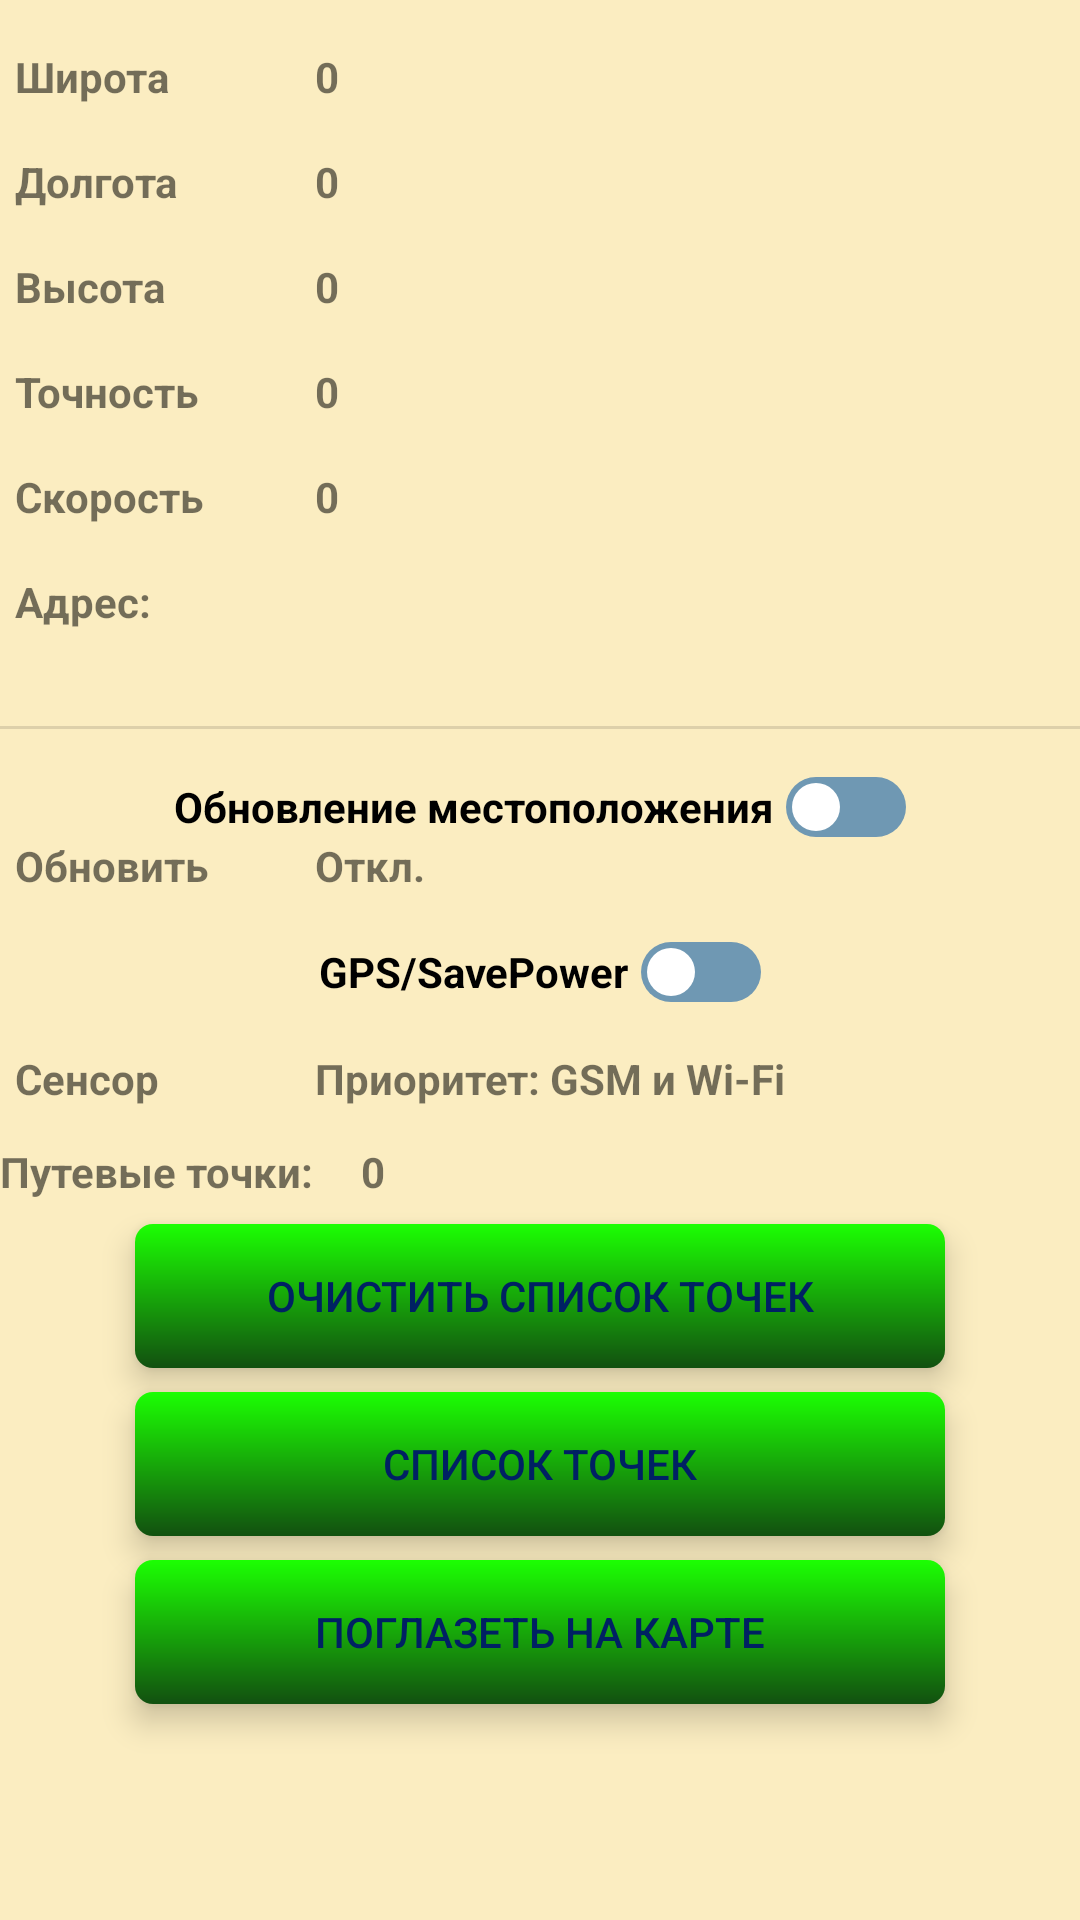

Write the Android layout XML for this screen, with the resource values it uses.
<!-- AndroidManifest.xml: application theme Theme.MultiTool -->
<!-- res/layout/activity_map.xml -->
<?xml version="1.0" encoding="utf-8"?>
<androidx.constraintlayout.widget.ConstraintLayout xmlns:android="http://schemas.android.com/apk/res/android"
    xmlns:app="http://schemas.android.com/apk/res-auto"
    xmlns:tools="http://schemas.android.com/tools"
    android:layout_width="match_parent"
    android:layout_height="match_parent"
    android:background="#3BFFC107"
    tools:context=".MainActivity">

    <TextView
        android:id="@+id/tv_labellat"
        android:layout_width="100dp"
        android:layout_height="wrap_content"
        android:layout_marginStart="5dp"
        android:layout_marginTop="16dp"
        android:text="@string/latitude_text_main"
        android:textStyle="bold"
        app:layout_constraintStart_toStartOf="parent"
        app:layout_constraintTop_toTopOf="parent" />

    <TextView
        android:id="@+id/tv_lat"
        android:layout_width="wrap_content"
        android:layout_height="wrap_content"
        android:layout_marginTop="16dp"
        android:text="@string/_0_00"
        android:textStyle="bold"
        app:layout_constraintStart_toEndOf="@+id/tv_labellat"
        app:layout_constraintTop_toTopOf="parent" />

    <TextView
        android:id="@+id/tv_labellon"
        android:layout_width="100dp"
        android:layout_height="wrap_content"
        android:layout_marginStart="5dp"
        android:layout_marginTop="16dp"
        android:text="@string/longitude_text_main"
        android:textStyle="bold"
        app:layout_constraintStart_toStartOf="parent"
        app:layout_constraintTop_toBottomOf="@+id/tv_labellat" />

    <TextView
        android:id="@+id/tv_lon"
        android:layout_width="wrap_content"
        android:layout_height="wrap_content"
        android:layout_marginTop="16dp"
        android:text="@string/_0_00"
        android:textStyle="bold"
        app:layout_constraintStart_toEndOf="@+id/tv_labellon"
        app:layout_constraintTop_toBottomOf="@+id/tv_lat" />

    <TextView
        android:id="@+id/tv_labelaltitude"
        android:layout_width="100dp"
        android:layout_height="wrap_content"
        android:layout_marginStart="5dp"
        android:layout_marginTop="16dp"
        android:text="@string/altitude_text_main"
        android:textStyle="bold"
        app:layout_constraintStart_toStartOf="parent"
        app:layout_constraintTop_toBottomOf="@+id/tv_labellon" />

    <TextView
        android:id="@+id/tv_altitude"
        android:layout_width="wrap_content"
        android:layout_height="wrap_content"
        android:text="@string/_0_00"
        android:textStyle="bold"
        app:layout_constraintStart_toEndOf="@+id/tv_labelaltitude"
        app:layout_constraintTop_toTopOf="@+id/tv_labelaltitude" />

    <TextView
        android:id="@+id/tv_labelaccuracy"
        android:layout_width="100dp"
        android:layout_height="wrap_content"
        android:layout_marginStart="5dp"
        android:layout_marginTop="16dp"
        android:text="@string/accurasy_text_main"
        android:textStyle="bold"
        app:layout_constraintStart_toStartOf="parent"
        app:layout_constraintTop_toBottomOf="@+id/tv_labelaltitude" />

    <TextView
        android:id="@+id/tv_accuracy"
        android:layout_width="wrap_content"
        android:layout_height="wrap_content"
        android:text="@string/_0_00"
        android:textStyle="bold"
        app:layout_constraintStart_toEndOf="@+id/tv_labelaccuracy"
        app:layout_constraintTop_toTopOf="@+id/tv_labelaccuracy" />

    <TextView
        android:id="@+id/tv_labelspeed"
        android:layout_width="100dp"
        android:layout_height="wrap_content"
        android:layout_marginStart="5dp"
        android:layout_marginTop="16dp"
        android:text="@string/speed_text_main"
        android:textStyle="bold"
        app:layout_constraintStart_toStartOf="parent"
        app:layout_constraintTop_toBottomOf="@+id/tv_labelaccuracy" />

    <TextView
        android:id="@+id/tv_speed"
        android:layout_width="wrap_content"
        android:layout_height="wrap_content"
        android:text="@string/_0_00"
        android:textStyle="bold"
        app:layout_constraintStart_toEndOf="@+id/tv_labelspeed"
        app:layout_constraintTop_toTopOf="@+id/tv_labelspeed" />

    <TextView
        android:id="@+id/tv_labelsensor"
        android:layout_width="100dp"
        android:layout_height="wrap_content"
        android:layout_marginStart="5dp"
        android:layout_marginTop="16dp"
        android:text="@string/sensor_text_main"
        android:textStyle="bold"
        app:layout_constraintStart_toStartOf="parent"
        app:layout_constraintTop_toBottomOf="@+id/sw_gps" />

    <TextView
        android:id="@+id/tv_sensor"
        android:layout_width="wrap_content"
        android:layout_height="wrap_content"
        android:text="@string/tvsensor_text_gsm_wifi"
        android:textStyle="bold"
        app:layout_constraintStart_toEndOf="@+id/tv_labelsensor"
        app:layout_constraintTop_toTopOf="@+id/tv_labelsensor" />

    <TextView
        android:id="@+id/tv_labelupdates"
        android:layout_width="100dp"
        android:layout_height="wrap_content"
        android:layout_marginStart="5dp"
        android:text="@string/update_text_main"
        android:textStyle="bold"
        app:layout_constraintStart_toStartOf="parent"
        app:layout_constraintTop_toBottomOf="@+id/sw_locationsupdates" />

    <TextView
        android:id="@+id/tv_updates"
        android:layout_width="wrap_content"
        android:layout_height="wrap_content"
        android:text="@string/off_update_text_main"
        android:textStyle="bold"
        app:layout_constraintStart_toEndOf="@+id/tv_labelupdates"
        app:layout_constraintTop_toTopOf="@+id/tv_labelupdates" />

    <Switch
        android:id="@+id/sw_locationsupdates"
        android:layout_width="wrap_content"
        android:layout_height="wrap_content"
        android:layout_marginTop="16dp"
        android:checked="false"
        android:showText="false"
        android:splitTrack="false"
        android:switchPadding="4dp"
        android:text="@string/location_update_text_main"
        android:textStyle="bold"
        android:thumb="@drawable/round_thumb_switch"
        android:track="@drawable/round_track_switch"
        app:layout_constraintEnd_toEndOf="parent"
        app:layout_constraintStart_toStartOf="parent"
        app:layout_constraintTop_toBottomOf="@+id/divider"
        tools:ignore="UseSwitchCompatOrMaterialXml" />

    <Switch
        android:id="@+id/sw_gps"
        android:layout_width="wrap_content"
        android:layout_height="wrap_content"
        android:layout_marginTop="16dp"
        android:switchPadding="4dp"
        android:text="@string/gps_savepower"
        android:textStyle="bold"
        android:thumb="@drawable/round_thumb_switch"
        android:track="@drawable/round_track_switch"
        app:layout_constraintEnd_toEndOf="parent"
        app:layout_constraintStart_toStartOf="parent"
        app:layout_constraintTop_toBottomOf="@+id/tv_labelupdates"
        tools:ignore="UseSwitchCompatOrMaterialXml" />

    <TextView
        android:id="@+id/tv_address"
        android:layout_width="wrap_content"
        android:layout_height="wrap_content"
        android:layout_marginStart="5dp"
        android:textStyle="bold"
        app:layout_constraintStart_toEndOf="@+id/tv_lbladdress"
        app:layout_constraintTop_toTopOf="@+id/tv_lbladdress" />

    <TextView
        android:id="@+id/tv_lbladdress"
        android:layout_width="100dp"
        android:layout_height="wrap_content"
        android:layout_marginStart="5dp"
        android:layout_marginTop="16dp"
        android:text="@string/address_text_main"
        android:textStyle="bold"
        app:layout_constraintStart_toStartOf="parent"
        app:layout_constraintTop_toBottomOf="@+id/tv_labelspeed" />


    <View
        android:id="@+id/divider"
        android:layout_width="409dp"
        android:layout_height="1dp"
        android:layout_marginStart="1dp"
        android:layout_marginTop="32dp"
        android:layout_marginEnd="1dp"
        android:background="?android:attr/listDivider"
        app:layout_constraintEnd_toEndOf="parent"
        app:layout_constraintStart_toStartOf="parent"
        app:layout_constraintTop_toBottomOf="@+id/tv_address" />

    <TextView
        android:id="@+id/tv_label_crumb_count"
        android:layout_width="wrap_content"
        android:layout_height="wrap_content"
        android:layout_marginTop="12dp"
        android:text="@string/tv_label_crumb_count_text"
        android:textStyle="bold"
        app:layout_constraintStart_toStartOf="parent"
        app:layout_constraintTop_toBottomOf="@+id/tv_labelsensor" />

    <TextView
        android:id="@+id/tv_crumb_count"
        android:layout_width="wrap_content"
        android:layout_height="wrap_content"
        android:layout_marginStart="16dp"
        android:text="@string/tv_crumb_count_text"
        android:textStyle="bold"
        app:layout_constraintStart_toEndOf="@+id/tv_label_crumb_count"
        app:layout_constraintTop_toTopOf="@+id/tv_label_crumb_count" />

    <Button
        android:id="@+id/btn_new_way_point"
        android:layout_width="270dp"
        android:layout_height="wrap_content"
        android:layout_marginTop="8dp"
        android:background="@drawable/botton_background"
        android:elevation="6dp"
        android:text="@string/btn_new_way_point_text"
        android:textColor="@color/colorButtonText"
        android:translationZ="4dp"
        app:layout_constraintEnd_toEndOf="parent"
        app:layout_constraintStart_toStartOf="parent"
        app:layout_constraintTop_toBottomOf="@+id/tv_label_crumb_count" />

    <Button
        android:id="@+id/btn_sho_wayPoint_list"
        android:layout_width="270dp"
        android:layout_height="wrap_content"
        android:layout_marginTop="8dp"
        android:background="@drawable/botton_background"
        android:elevation="6dp"
        android:text="@string/btn_sho_wayPoint_list_text"
        android:textColor="@color/colorButtonText"
        android:translationZ="4dp"
        app:layout_constraintEnd_toEndOf="parent"
        app:layout_constraintStart_toStartOf="parent"
        app:layout_constraintTop_toBottomOf="@+id/btn_new_way_point" />

    <Button
        android:id="@+id/btn_show_map"
        android:layout_width="270dp"
        android:layout_height="wrap_content"
        android:layout_marginTop="8dp"
        android:background="@drawable/botton_background"
        android:elevation="6dp"
        android:text="@string/tn_show_map_text"
        android:textColor="@color/colorButtonText"
        android:translationZ="4dp"
        app:layout_constraintEnd_toEndOf="parent"
        app:layout_constraintStart_toStartOf="parent"
        app:layout_constraintTop_toBottomOf="@+id/btn_sho_wayPoint_list" />

</androidx.constraintlayout.widget.ConstraintLayout>
<!-- resources referenced by this layout -->
<resources>
  <color name="colorButtonText">#002163</color>
  <!-- drawable botton_background (drawable) -->
  <?xml version="1.0" encoding="utf-8"?>
  <ripple xmlns:android="http://schemas.android.com/apk/res/android"
      android:color="@color/colorButtonReeple">
      <item android:id="@android:id/mask">
          <shape android:shape="rectangle">
              <solid android:color="@color/yellow_green" />
              <corners android:radius="6dp" />
          </shape>
      </item>
  
      <item android:id="@android:id/background">
          <shape android:shape="rectangle">
              <gradient
                  android:angle="90"
                  android:endColor="@color/colorButtonOn"
                  android:startColor="@color/colorButton_off"
                  android:type="linear" />
              <corners android:radius="6dp" />
          </shape>
      </item>
  </ripple>
  <!-- drawable round_thumb_switch (drawable) -->
  <?xml version="1.0" encoding="utf-8"?>
  <shape android:shape="rectangle" xmlns:android="http://schemas.android.com/apk/res/android">
      <solid android:color="#ffffff"  />
      <corners android:radius="20dp"/>
      <size android:height="20dp" android:width="20dp"/>
      <stroke android:width="4dp" android:color="@android:color/transparent"/>
  </shape>
  <!-- drawable round_track_switch (drawable) -->
  <?xml version="1.0" encoding="utf-8"?>
  <selector xmlns:android="http://schemas.android.com/apk/res/android">
      <item android:state_checked="false">
          <shape android:shape="rectangle">
              <corners android:radius="48dp"/>
              <solid android:color="@color/switch_color_off"/>
          </shape>
      </item>
  
      <item android:state_checked="true">
          <shape android:shape="rectangle">
              <corners android:radius="48dp"/>
              <solid android:color="@color/switch_color_on"/>
          </shape>
      </item>
  </selector>
  <string name="_0_00">0</string>
  <string name="accurasy_text_main">Точность</string>
  <string name="address_text_main">Адрес:</string>
  <string name="altitude_text_main">Высота</string>
  <string name="btn_new_way_point_text">Очистить список точек</string>
  <string name="btn_sho_wayPoint_list_text">Список точек</string>
  <string name="gps_savepower">GPS/SavePower</string>
  <string name="latitude_text_main">Широта</string>
  <string name="location_update_text_main">Обновление местоположения</string>
  <string name="longitude_text_main">Долгота</string>
  <string name="off_update_text_main">Откл.</string>
  <string name="sensor_text_main">Сенсор</string>
  <string name="speed_text_main">Скорость</string>
  <string name="tn_show_map_text">Поглазеть на карте</string>
  <string name="tv_crumb_count_text">0</string>
  <string name="tv_label_crumb_count_text">Путевые точки:</string>
  <string name="tvsensor_text_gsm_wifi">Приоритет: GSM и Wi-Fi</string>
  <string name="update_text_main">Обновить</string>
  <style name="Theme.MultiTool" parent="Theme.MaterialComponents.DayNight.DarkActionBar.Bridge">
          
          <item name="colorPrimary">#010E29</item>
          <item name="colorPrimaryVariant">#010E29</item>
          <item name="colorOnPrimary">#44000000</item>
          
          <item name="colorSecondary">#4462FF00</item>
          <item name="colorSecondaryVariant">#222222</item>
          <item name="colorOnSecondary">#222222</item>
          
          <item name="android:statusBarColor" tools:targetApi="l">?attr/colorPrimaryVariant</item>
          
      </style>
  <color name="colorButtonReeple">#0357FF</color>
  <color name="yellow_green">#80FF00</color>
  <color name="colorButtonOn">#1CFF03</color>
  <color name="colorButton_off">#125010</color>
  <color name="switch_color_off">#6F98B3</color>
  <color name="switch_color_on">#87FF00</color>
</resources>
